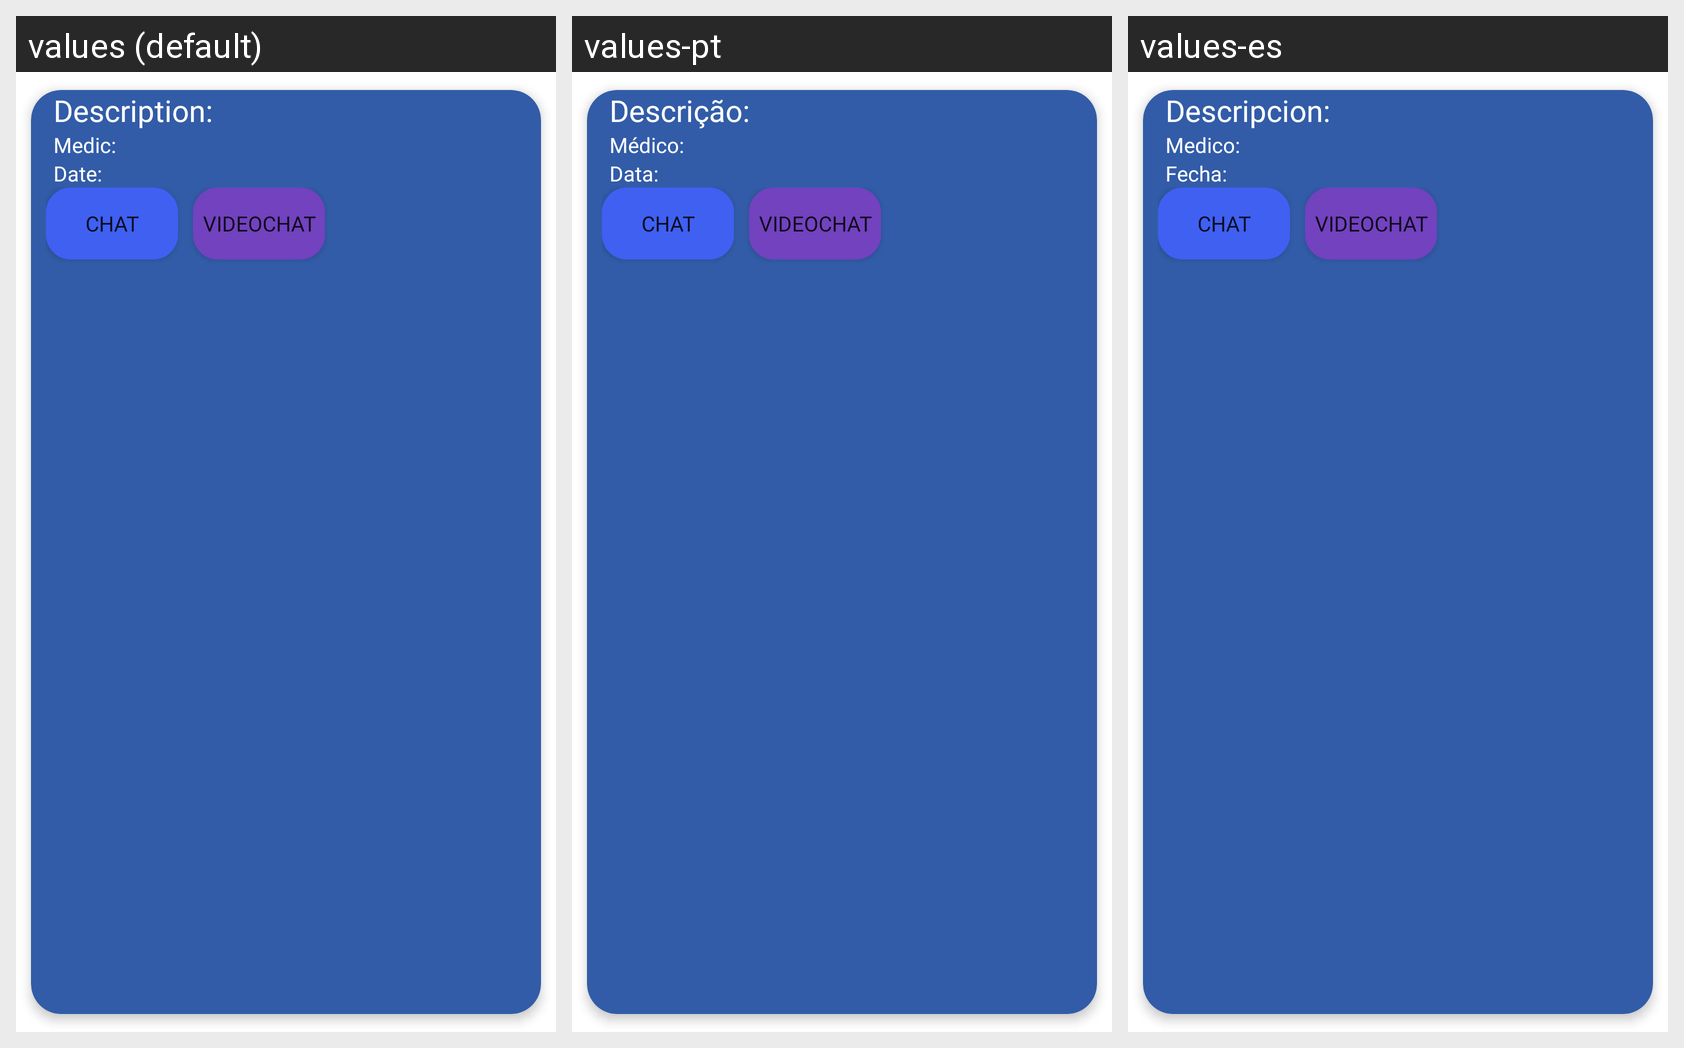

Translations of the strings shown on this Android screen, per locale in the grid:
Android screen res/layout/user_consult.xml rendered under 3 locales, left to right: values (default), values-pt, values-es. Device: Nexus 5 (rendered at 1080×1920; each locale shown at half size, 540×960, under a caption strip naming it); theme Theme.MiMedico.
Strings drawn on this screen, with the default value and each locale's value (text and hints the layout hard-codes, and strings that could not be matched under every locale, appear in the picture but are not listed):

my_medic_description
  values: Description:
  values-pt: Descrição:
  values-es: Descripcion:

my_medic_medic
  values: Medic:
  values-pt: Médico:
  values-es: Medico:

my_medic_date
  values: Date:
  values-pt: Data:
  values-es: Fecha:

my_medic_chat
  values: Chat
  values-pt: Chat
  values-es: Chat

my_medic_videochat
  values: Videochat
  values-pt: Videochat
  values-es: Videochat
